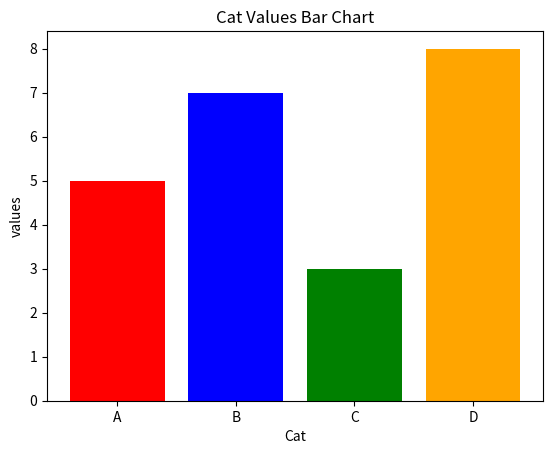

Recreate this plot in Python.
import matplotlib.pyplot as p
Cat = ['A', 'B', 'C', 'D']
values = [5, 7, 3, 8]
p.bar(Cat, values, color=['red', 'blue', 'green', 'orange'])
p.xlabel('Cat')
p.ylabel('values')
p.title('Cat Values Bar Chart')
p.show()
